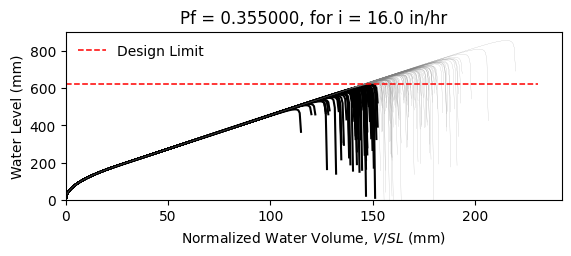

Data behind this chart, as committed beside it:
W14X26, L = 360.0 in, slope = 0.020833333333333332 in/in, dead load = 6.944444444444444e-05 kip/in…
zwlim AISC Appendix 2, zwlim DAMP, zwlim Proposed for ASCE 7, zwlim Neglect Ponding, dhnom Denver, dhnom New York, dhnom New Orleans, dh Denver, dh New York, dh New Orleans, dmax
18.05, 19.36, 16.26, 18.05, 2.283, 2.283, 2.283, 7.403, 7.403, 7.403, 27.64, Safe, 
18.05, 19.36, 16.26, 18.05, 2.283, 2.283, 2.283, 7.403, 7.403, 7.403, 24, Fail, 
18.05, 19.36, 16.26, 18.05, 2.283, 2.283, 2.283, 7.403, 7.403, 7.403, 22.97, Fail, 
18.05, 19.36, 16.26, 18.05, 2.283, 2.283, 2.283, 7.403, 7.403, 7.403, 27.1, Safe, 
18.05, 19.36, 16.26, 18.05, 2.283, 2.283, 2.283, 7.403, 7.403, 7.403, 22.83, Fail, 
18.05, 19.36, 16.26, 18.05, 2.283, 2.283, 2.283, 7.403, 7.403, 7.403, 33.73, Safe, 
18.05, 19.36, 16.26, 18.05, 2.283, 2.283, 2.283, 7.403, 7.403, 7.403, 25.4, Safe, 
18.05, 19.36, 16.26, 18.05, 2.283, 2.283, 2.283, 7.403, 7.403, 7.403, 22.97, Fail, 
18.05, 19.36, 16.26, 18.05, 2.283, 2.283, 2.283, 7.403, 7.403, 7.403, 26.53, Safe, 
18.05, 19.36, 16.26, 18.05, 2.283, 2.283, 2.283, 7.403, 7.403, 7.403, 24.92, Safe, 
18.05, 19.36, 16.26, 18.05, 2.283, 2.283, 2.283, 7.403, 7.403, 7.403, 21.99, Fail, 
18.05, 19.36, 16.26, 18.05, 2.283, 2.283, 2.283, 7.403, 7.403, 7.403, 21.15, Fail, 
18.05, 19.36, 16.26, 18.05, 2.283, 2.283, 2.283, 7.403, 7.403, 7.403, 26.68, Safe, 
18.05, 19.36, 16.26, 18.05, 2.283, 2.283, 2.283, 7.403, 7.403, 7.403, 23.48, Fail, 
18.05, 19.36, 16.26, 18.05, 2.283, 2.283, 2.283, 7.403, 7.403, 7.403, 27.32, Safe, 
18.05, 19.36, 16.26, 18.05, 2.283, 2.283, 2.283, 7.403, 7.403, 7.403, 24.72, Safe, 
18.05, 19.36, 16.26, 18.05, 2.283, 2.283, 2.283, 7.403, 7.403, 7.403, 25.58, Safe, 
18.05, 19.36, 16.26, 18.05, 2.283, 2.283, 2.283, 7.403, 7.403, 7.403, 27.98, Safe, 
18.05, 19.36, 16.26, 18.05, 2.283, 2.283, 2.283, 7.403, 7.403, 7.403, 22.82, Fail, 
18.05, 19.36, 16.26, 18.05, 2.283, 2.283, 2.283, 7.403, 7.403, 7.403, 23.98, Fail, 
18.05, 19.36, 16.26, 18.05, 2.283, 2.283, 2.283, 7.403, 7.403, 7.403, 22.79, Fail, 
18.05, 19.36, 16.26, 18.05, 2.283, 2.283, 2.283, 7.403, 7.403, 7.403, 27.07, Safe, 
18.05, 19.36, 16.26, 18.05, 2.283, 2.283, 2.283, 7.403, 7.403, 7.403, 28.37, Safe, 
18.05, 19.36, 16.26, 18.05, 2.283, 2.283, 2.283, 7.403, 7.403, 7.403, 25.03, Safe, 
18.05, 19.36, 16.26, 18.05, 2.283, 2.283, 2.283, 7.403, 7.403, 7.403, 23.84, Fail, 
18.05, 19.36, 16.26, 18.05, 2.283, 2.283, 2.283, 7.403, 7.403, 7.403, 20.99, Fail, 
18.05, 19.36, 16.26, 18.05, 2.283, 2.283, 2.283, 7.403, 7.403, 7.403, 26.36, Safe, 
18.05, 19.36, 16.26, 18.05, 2.283, 2.283, 2.283, 7.403, 7.403, 7.403, 26.14, Safe, 
18.05, 19.36, 16.26, 18.05, 2.283, 2.283, 2.283, 7.403, 7.403, 7.403, 22.95, Fail, 
18.05, 19.36, 16.26, 18.05, 2.283, 2.283, 2.283, 7.403, 7.403, 7.403, 29.2, Safe, 
18.05, 19.36, 16.26, 18.05, 2.283, 2.283, 2.283, 7.403, 7.403, 7.403, 25.38, Safe, 
18.05, 19.36, 16.26, 18.05, 2.283, 2.283, 2.283, 7.403, 7.403, 7.403, 26.48, Safe, 
18.05, 19.36, 16.26, 18.05, 2.283, 2.283, 2.283, 7.403, 7.403, 7.403, 23.68, Fail, 
18.05, 19.36, 16.26, 18.05, 2.283, 2.283, 2.283, 7.403, 7.403, 7.403, 28.23, Safe, 
18.05, 19.36, 16.26, 18.05, 2.283, 2.283, 2.283, 7.403, 7.403, 7.403, 26.85, Safe, 
18.05, 19.36, 16.26, 18.05, 2.283, 2.283, 2.283, 7.403, 7.403, 7.403, 22.86, Fail, 
18.05, 19.36, 16.26, 18.05, 2.283, 2.283, 2.283, 7.403, 7.403, 7.403, 26.03, Safe, 
18.05, 19.36, 16.26, 18.05, 2.283, 2.283, 2.283, 7.403, 7.403, 7.403, 26.38, Safe, 
18.05, 19.36, 16.26, 18.05, 2.283, 2.283, 2.283, 7.403, 7.403, 7.403, 27.47, Safe, 
18.05, 19.36, 16.26, 18.05, 2.283, 2.283, 2.283, 7.403, 7.403, 7.403, 22.24, Fail, 
18.05, 19.36, 16.26, 18.05, 2.283, 2.283, 2.283, 7.403, 7.403, 7.403, 28.01, Safe, 
18.05, 19.36, 16.26, 18.05, 2.283, 2.283, 2.283, 7.403, 7.403, 7.403, 23.64, Fail, 
18.05, 19.36, 16.26, 18.05, 2.283, 2.283, 2.283, 7.403, 7.403, 7.403, 24.94, Safe, 
18.05, 19.36, 16.26, 18.05, 2.283, 2.283, 2.283, 7.403, 7.403, 7.403, 24.21, Fail, 
18.05, 19.36, 16.26, 18.05, 2.283, 2.283, 2.283, 7.403, 7.403, 7.403, 27.81, Safe, 
18.05, 19.36, 16.26, 18.05, 2.283, 2.283, 2.283, 7.403, 7.403, 7.403, 21.57, Fail, 
18.05, 19.36, 16.26, 18.05, 2.283, 2.283, 2.283, 7.403, 7.403, 7.403, 25.31, Safe, 
18.05, 19.36, 16.26, 18.05, 2.283, 2.283, 2.283, 7.403, 7.403, 7.403, 23.75, Fail, 
18.05, 19.36, 16.26, 18.05, 2.283, 2.283, 2.283, 7.403, 7.403, 7.403, 25.4, Safe, 
18.05, 19.36, 16.26, 18.05, 2.283, 2.283, 2.283, 7.403, 7.403, 7.403, 23.14, Fail, 
18.05, 19.36, 16.26, 18.05, 2.283, 2.283, 2.283, 7.403, 7.403, 7.403, 27.15, Safe, 
18.05, 19.36, 16.26, 18.05, 2.283, 2.283, 2.283, 7.403, 7.403, 7.403, 20.27, Fail, 
18.05, 19.36, 16.26, 18.05, 2.283, 2.283, 2.283, 7.403, 7.403, 7.403, 25.47, Safe, 
18.05, 19.36, 16.26, 18.05, 2.283, 2.283, 2.283, 7.403, 7.403, 7.403, 23.65, Fail, 
18.05, 19.36, 16.26, 18.05, 2.283, 2.283, 2.283, 7.403, 7.403, 7.403, 28.94, Safe, 
18.05, 19.36, 16.26, 18.05, 2.283, 2.283, 2.283, 7.403, 7.403, 7.403, 23.64, Fail, 
18.05, 19.36, 16.26, 18.05, 2.283, 2.283, 2.283, 7.403, 7.403, 7.403, 24.92, Safe, 
18.05, 19.36, 16.26, 18.05, 2.283, 2.283, 2.283, 7.403, 7.403, 7.403, 23.55, Fail, 
18.05, 19.36, 16.26, 18.05, 2.283, 2.283, 2.283, 7.403, 7.403, 7.403, 21.15, Fail, 
... 142 more rows
